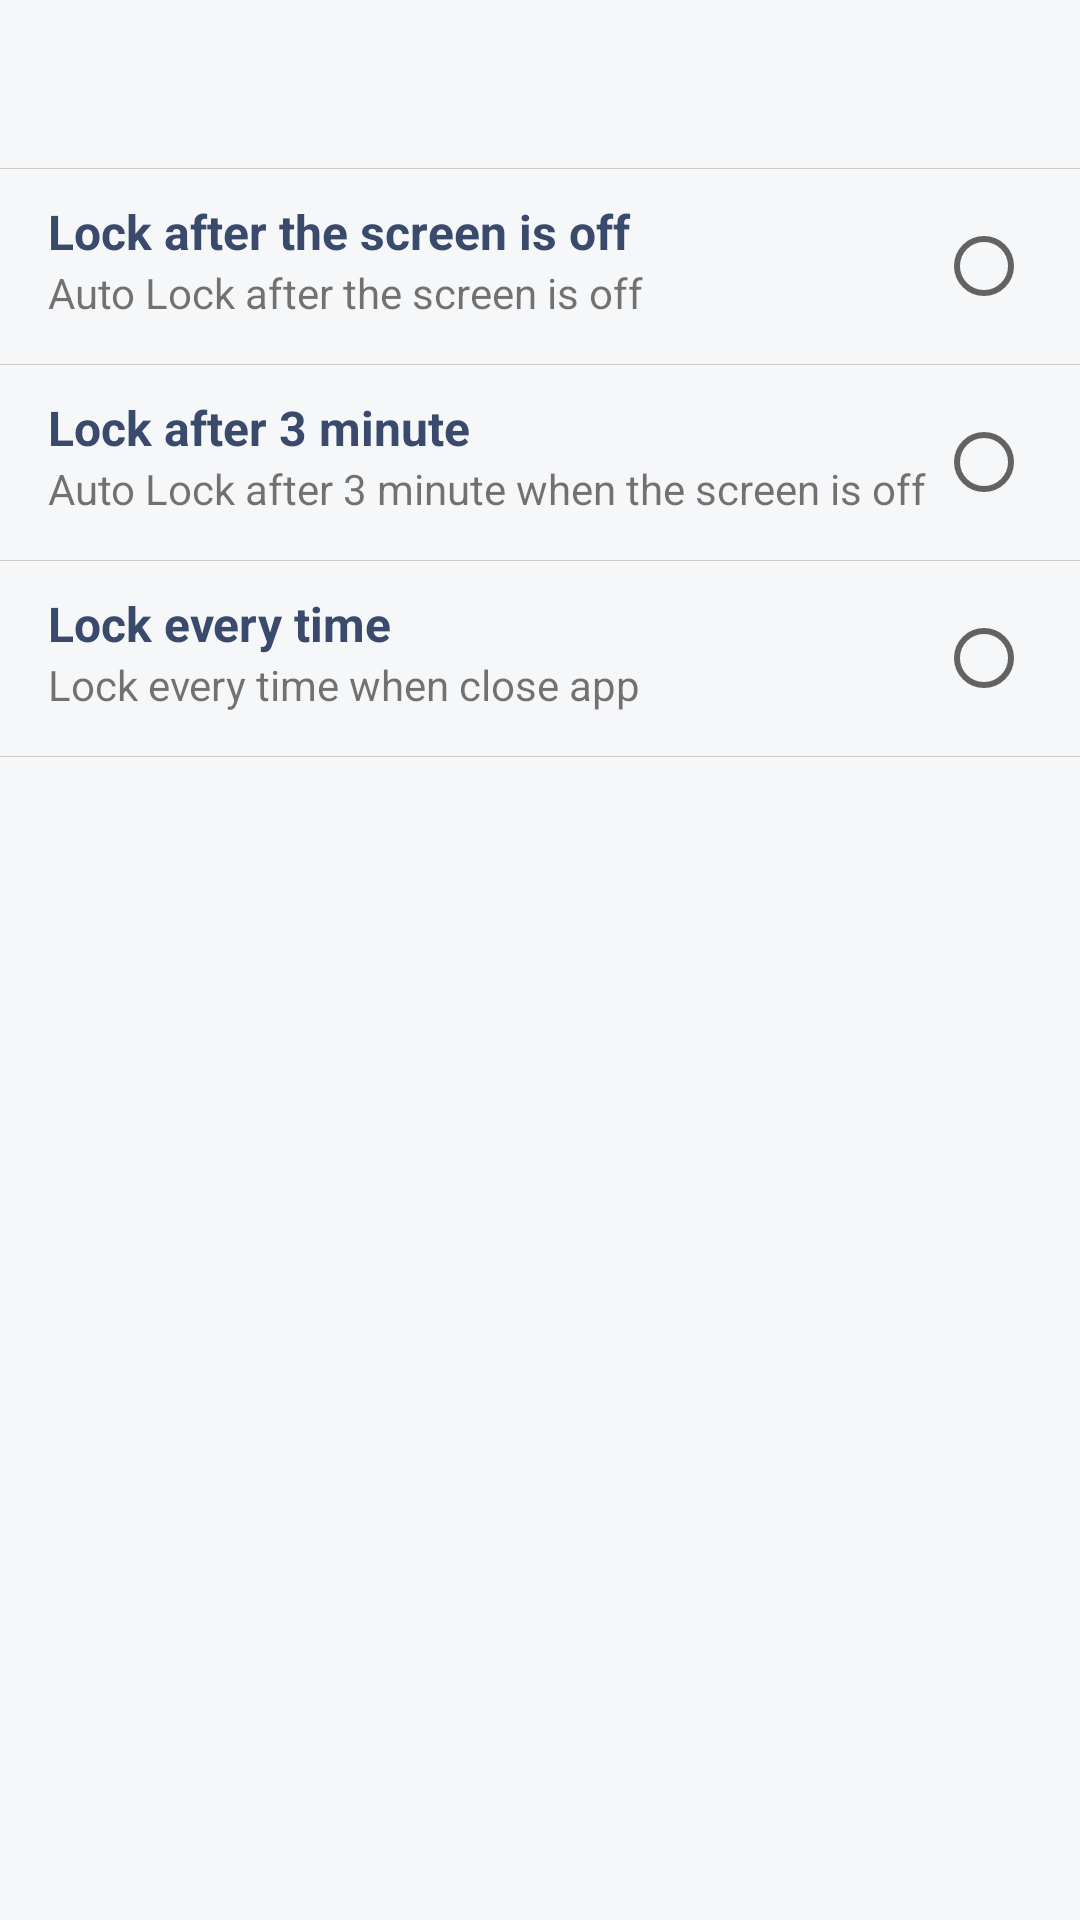

Reconstruct the res/layout file that produces this screen, plus the resources it refers to.
<!-- AndroidManifest.xml: application theme AppTheme -->
<!-- res/layout/activity_lock_the_time.xml -->
<?xml version="1.0" encoding="utf-8"?>
<LinearLayout xmlns:android="http://schemas.android.com/apk/res/android"
    xmlns:app="http://schemas.android.com/apk/res-auto"
    android:layout_width="match_parent"
    android:layout_height="match_parent"
    android:orientation="vertical">

    <android.support.design.widget.AppBarLayout
        android:id="@+id/app_bar_layout"
        android:layout_width="match_parent"
        android:layout_height="wrap_content">

        <android.support.v7.widget.Toolbar
            android:id="@+id/toolbar"
            android:layout_width="match_parent"
            android:layout_height="?attr/actionBarSize"
            app:layout_collapseMode="pin"
            app:popupTheme="@style/ThemeOverlay.AppCompat.Light"
            app:theme="@style/Theme.AppCompat.NoActionBar"
            app:titleTextAppearance="@style/ToolBar.TitleText" />

    </android.support.design.widget.AppBarLayout>

    <View
        android:layout_width="match_parent"
        android:layout_height="1px"
        android:background="#cccccc" />

    <RelativeLayout
        android:id="@+id/btn_screen_off"
        android:layout_width="match_parent"
        android:layout_height="65dp"
        android:orientation="vertical"
        android:paddingLeft="16dp">

        <TextView
            android:id="@+id/text1"
            android:layout_width="match_parent"
            android:layout_height="wrap_content"
            android:layout_marginTop="10dp"
            android:layout_toLeftOf="@+id/check_screen_off"
            android:gravity="center_vertical"
            android:text="@string/text_screen_off"
            android:textColor="@color/colorAccent"
            android:textSize="16sp"
            android:textStyle="bold" />

        <TextView
            android:id="@+id/text2"
            android:layout_width="match_parent"
            android:layout_height="wrap_content"
            android:layout_below="@id/text1"
            android:layout_toLeftOf="@+id/check_screen_off"
            android:text="@string/model_screen_off" />

        <RadioButton
            android:id="@+id/check_screen_off"
            android:layout_width="wrap_content"
            android:layout_height="wrap_content"
            android:layout_alignParentRight="true"
            android:layout_centerVertical="true"
            android:layout_marginRight="16dp"
            android:tag="@string/model_screen_off" />
    </RelativeLayout>

    <View
        android:layout_width="match_parent"
        android:layout_height="1px"
        android:background="#cccccc" />

    <RelativeLayout
        android:id="@+id/btn_check_time"
        android:layout_width="match_parent"
        android:layout_height="65dp"
        android:orientation="vertical"
        android:paddingLeft="16dp">

        <TextView
            android:id="@+id/text3"
            android:layout_width="match_parent"
            android:layout_height="wrap_content"
            android:layout_marginTop="10dp"
            android:layout_toLeftOf="@+id/check_time"
            android:gravity="center_vertical"
            android:text="@string/text_time"
            android:textColor="@color/colorAccent"
            android:textSize="16sp"
            android:textStyle="bold" />

        <TextView
            android:id="@+id/text4"
            android:layout_width="match_parent"
            android:layout_height="wrap_content"
            android:layout_below="@id/text3"
            android:layout_toLeftOf="@+id/check_time"
            android:text="@string/model_time" />

        <RadioButton
            android:id="@+id/check_time"
            android:layout_width="wrap_content"
            android:layout_height="wrap_content"
            android:layout_alignParentRight="true"
            android:layout_centerVertical="true"
            android:layout_marginRight="16dp"
            android:tag="@string/model_time" />
    </RelativeLayout>

    <View
        android:layout_width="match_parent"
        android:layout_height="1px"
        android:background="#cccccc" />

    <RelativeLayout
        android:id="@+id/btn_every_time"
        android:layout_width="match_parent"
        android:layout_height="65dp"
        android:orientation="vertical"
        android:paddingLeft="16dp">

        <TextView
            android:id="@+id/text5"
            android:layout_width="match_parent"
            android:layout_height="wrap_content"
            android:layout_marginTop="10dp"
            android:layout_toLeftOf="@+id/check_every_time"
            android:gravity="center_vertical"
            android:text="@string/text_every_time"
            android:textColor="@color/colorAccent"
            android:textSize="16sp"
            android:textStyle="bold" />

        <TextView
            android:id="@+id/text6"
            android:layout_width="match_parent"
            android:layout_height="wrap_content"
            android:layout_below="@id/text5"
            android:layout_toLeftOf="@+id/check_every_time"
            android:text="@string/model_every_time" />

        <RadioButton
            android:id="@+id/check_every_time"
            android:layout_width="wrap_content"
            android:layout_height="wrap_content"
            android:layout_alignParentRight="true"
            android:layout_centerVertical="true"
            android:layout_marginRight="16dp"
            android:tag="@string/model_every_time" />
    </RelativeLayout>

    <View
        android:layout_width="match_parent"
        android:layout_height="1px"
        android:background="#cccccc" />

</LinearLayout>
<!-- resources referenced by this layout -->
<resources>
  <color name="colorAccent">#394A6C</color>
  <string name="model_every_time">Lock every time when close app</string>
  <string name="model_screen_off">Auto Lock after the screen is off</string>
  <string name="model_time">Auto Lock after 3 minute when the screen is off</string>
  <string name="text_every_time">Lock every time</string>
  <string name="text_screen_off">Lock after the screen is off</string>
  <string name="text_time">Lock after 3 minute</string>
  <style name="ToolBar.TitleText" parent="TextAppearance.Widget.AppCompat.Toolbar.Title">
          <item name="android:textSize">16sp</item>
      </style>
  <style name="AppTheme" parent="Theme.AppCompat.Light.NoActionBar">
          
          <item name="colorPrimary">@color/window_background</item>
          <item name="colorPrimaryDark">@color/statue_bar_color</item>
          <item name="colorAccent">@color/colorAccent</item>
          <item name="android:windowBackground">@color/window_background</item>
      </style>
  <color name="window_background">#F6F7F9</color>
  <color name="statue_bar_color">#D2D6DE</color>
</resources>
